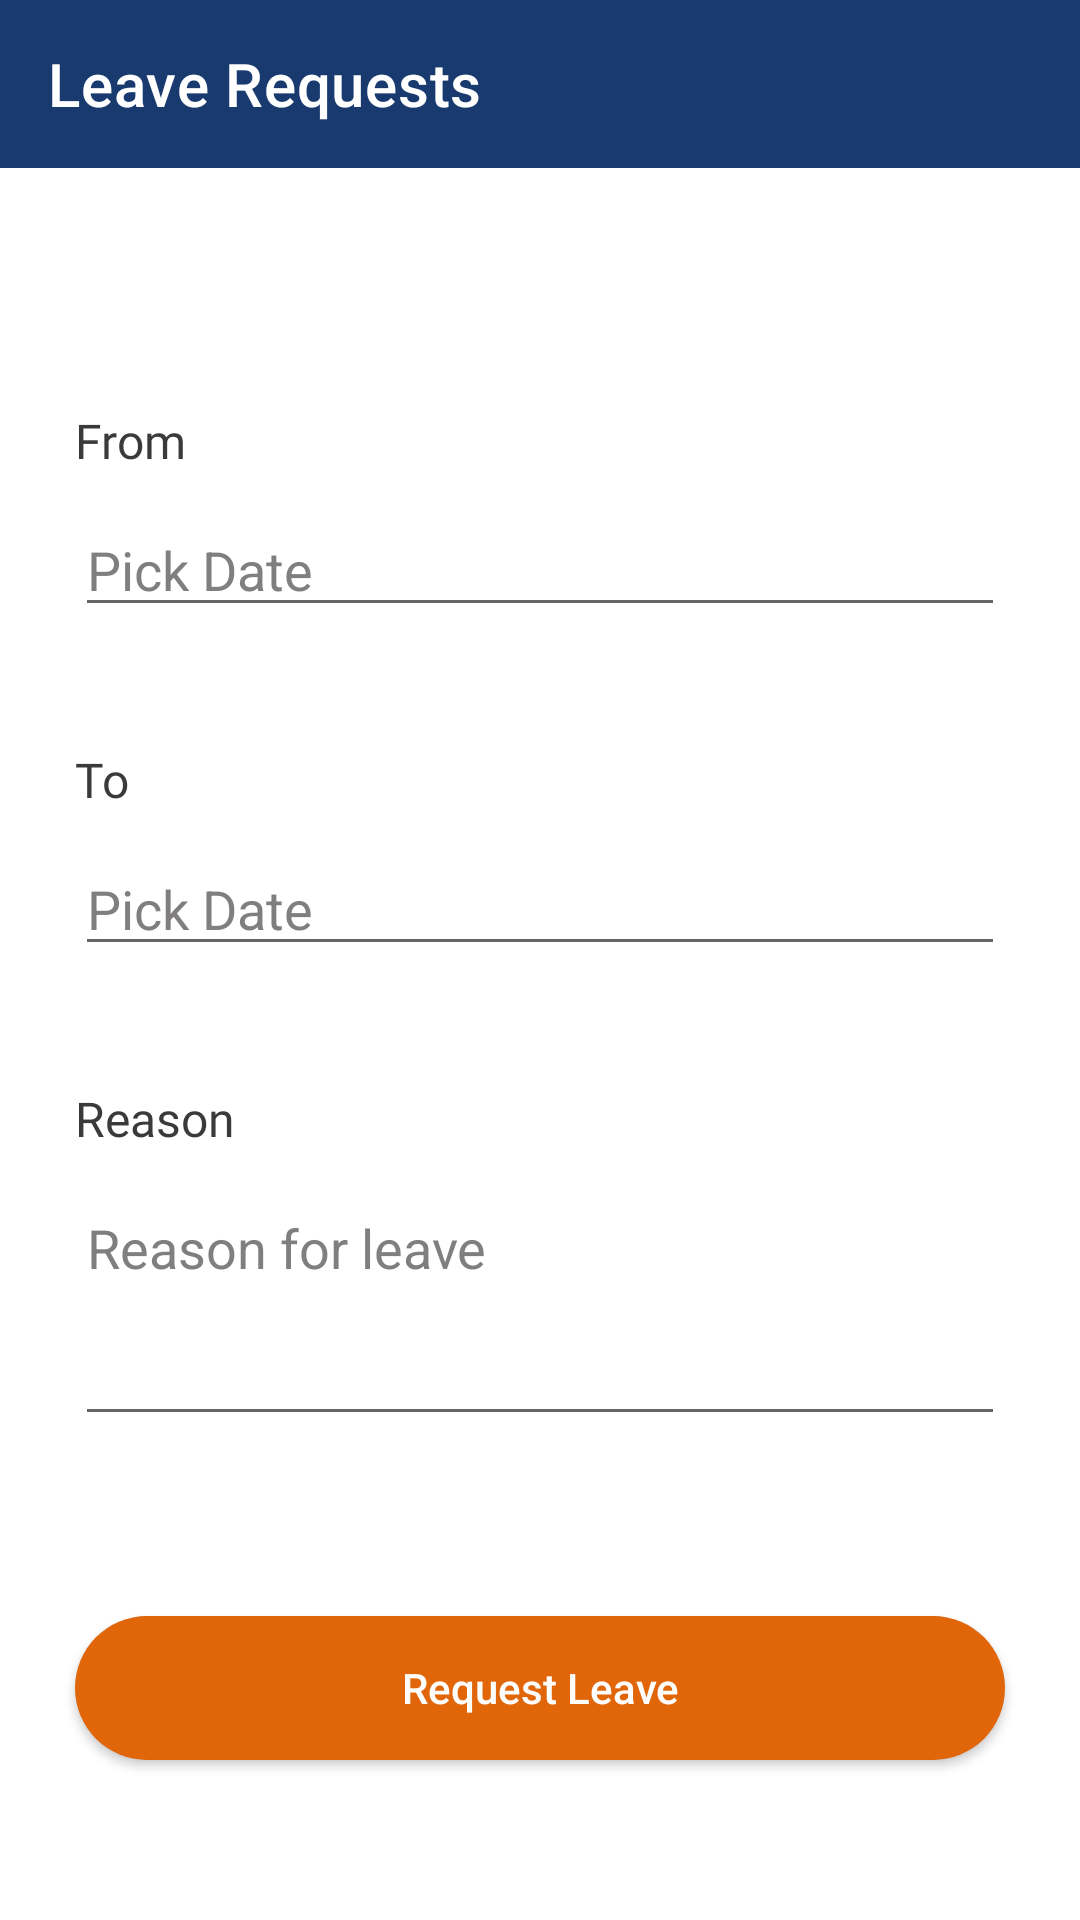

Produce the Android XML layout that renders to this screen, including the resource entries it uses.
<!-- AndroidManifest.xml: application theme Theme.SIH_app -->
<!-- res/layout/activity_request_leave_student.xml -->
<?xml version="1.0" encoding="utf-8"?>
<androidx.constraintlayout.widget.ConstraintLayout xmlns:android="http://schemas.android.com/apk/res/android"
    xmlns:app="http://schemas.android.com/apk/res-auto"
    xmlns:tools="http://schemas.android.com/tools"
    android:layout_width="match_parent"
    android:layout_height="match_parent"
    android:background="@color/white"
    tools:context=".Student.RequestLeaveStudent">

    <androidx.appcompat.widget.Toolbar
        android:id="@+id/toolbar"
        android:layout_width="match_parent"
        android:layout_height="wrap_content"
        android:background="@color/blue"
        app:layout_constraintEnd_toEndOf="parent"
        app:layout_constraintStart_toStartOf="parent"
        app:layout_constraintTop_toTopOf="parent"
        app:title="@string/LeaveRequest"
        app:titleTextColor="#FFFFFF" />

    <TextView
        android:id="@+id/FromDateLbl"
        android:layout_width="wrap_content"
        android:layout_height="wrap_content"
        android:layout_marginStart="25dp"
        android:layout_marginTop="80dp"
        android:fontFamily="@font/roboto_medium"
        android:text="@string/From"
        android:textColor="@color/greyShade"
        android:textSize="16sp"
        app:layout_constraintStart_toStartOf="parent"
        app:layout_constraintTop_toBottomOf="@+id/toolbar" />

    <EditText
        android:id="@+id/editTextFromDate"
        android:layout_width="0dp"
        android:layout_height="wrap_content"
        android:layout_marginStart="25dp"
        android:layout_marginTop="10dp"
        android:layout_marginEnd="25dp"
        android:ems="10"
        android:focusable="false"
        android:focusableInTouchMode="false"
        android:hint="@string/pick_date"
        android:importantForAutofill="no"
        android:inputType="date"
        android:textColorHint="#817E7E"
        app:layout_constraintEnd_toEndOf="parent"
        app:layout_constraintStart_toStartOf="parent"
        app:layout_constraintTop_toBottomOf="@+id/FromDateLbl" />

    <TextView
        android:id="@+id/ToDateLbl"
        android:layout_width="40dp"
        android:layout_height="0dp"
        android:layout_marginStart="25dp"
        android:layout_marginTop="40dp"
        android:fontFamily="@font/roboto_medium"
        android:text="@string/To"
        android:textColor="@color/greyShade"
        android:textSize="16sp"
        app:layout_constraintStart_toStartOf="parent"
        app:layout_constraintTop_toBottomOf="@+id/editTextFromDate" />

    <EditText
        android:id="@+id/editTextToDate"
        android:layout_width="0dp"
        android:layout_height="wrap_content"
        android:layout_marginStart="25dp"
        android:layout_marginTop="10dp"
        android:layout_marginEnd="25dp"
        android:ems="10"
        android:focusable="false"
        android:focusableInTouchMode="false"
        android:hint="@string/pick_date"
        android:importantForAutofill="no"
        android:inputType="date"
        android:textColorHint="#817E7E"
        app:layout_constraintEnd_toEndOf="parent"
        app:layout_constraintStart_toStartOf="parent"
        app:layout_constraintTop_toBottomOf="@+id/ToDateLbl" />

    <TextView
        android:id="@+id/ReasonLbl"
        android:layout_width="wrap_content"
        android:layout_height="0dp"
        android:layout_marginStart="25dp"
        android:layout_marginTop="40dp"
        android:fontFamily="@font/roboto_medium"
        android:text="@string/Reason"
        android:textColor="@color/greyShade"
        android:textSize="16sp"
        app:layout_constraintStart_toStartOf="parent"
        app:layout_constraintTop_toBottomOf="@+id/editTextToDate" />

    <EditText
        android:id="@+id/editTextTextMultiLine"
        android:layout_width="match_parent"
        android:layout_height="85dp"
        android:layout_marginStart="25dp"
        android:layout_marginTop="10dp"
        android:layout_marginEnd="25dp"
        android:ems="10"
        android:gravity="start|top"
        android:hint="@string/ReasonForLeave"
        android:importantForAutofill="no"
        android:inputType="textMultiLine"
        android:maxLength="50"
        android:textColorHint="#817E7E"
        app:layout_constraintEnd_toEndOf="parent"
        app:layout_constraintStart_toStartOf="parent"
        app:layout_constraintTop_toBottomOf="@+id/ReasonLbl" />

    <Button
        android:id="@+id/LeaveRequest"
        android:layout_width="match_parent"
        android:layout_height="wrap_content"
        android:layout_marginStart="25dp"
        android:layout_marginTop="60dp"
        android:layout_marginEnd="25dp"
        android:background="@drawable/rounded_button"
        android:text="@string/RequestLeaveLbl"
        android:textAllCaps="false"
        android:textColor="#FDFDFD"
        app:backgroundTint="@color/orange"
        app:layout_constraintEnd_toEndOf="parent"
        app:layout_constraintStart_toStartOf="parent"
        app:layout_constraintTop_toBottomOf="@+id/editTextTextMultiLine" />

    <com.airbnb.lottie.LottieAnimationView
        android:id="@+id/leaveRequestStudentAnimation"
        android:layout_width="60dp"
        android:layout_height="60dp"
        android:layout_marginTop="10dp"
        android:layout_weight="1"
        android:visibility="gone"
        app:layout_constraintEnd_toEndOf="parent"
        app:layout_constraintStart_toStartOf="parent"
        app:layout_constraintTop_toBottomOf="@+id/LeaveRequest"
        app:lottie_autoPlay="true"
        app:lottie_loop="true"
        app:lottie_rawRes="@raw/loading2" />


</androidx.constraintlayout.widget.ConstraintLayout>
<!-- resources referenced by this layout -->
<resources>
  <color name="blue">#193a6f</color>
  <color name="greyShade">#3C3939</color>
  <color name="orange">#E1660A</color>
  <color name="white">#FFFFFFFF</color>
  <!-- drawable rounded_button (drawable) -->
  <?xml version="1.0" encoding="utf-8"?>
  <shape xmlns:android="http://schemas.android.com/apk/res/android">
          <corners android:radius="35dp"/>
          <solid android:color="@color/blue" />
  </shape>
  <string name="From">From</string>
  <string name="LeaveRequest">Leave Requests</string>
  <string name="Reason">Reason</string>
  <string name="ReasonForLeave">Reason for leave</string>
  <string name="RequestLeaveLbl">Request Leave</string>
  <string name="To">To</string>
  <string name="pick_date">Pick Date</string>
  <style name="Theme.SIH_app" parent="Theme.MaterialComponents.Light.NoActionBar">
          
          <item name="colorPrimary">#000099</item>
          <item name="colorPrimaryVariant">#E1660A</item>
          <item name="colorOnPrimary">@color/white</item>
          
          <item name="colorSecondary">@color/orange</item>
          <item name="colorSecondaryVariant">@color/orange</item>
          <item name="colorOnSecondary">@color/white</item>
          
          <item name="android:statusBarColor" tools:targetApi="l">?attr/colorPrimaryVariant</item>
          
          <item name="drawerArrowStyle">@style/DrawerArrowStyle</item>
      </style>
  <style name="DrawerArrowStyle" parent="Widget.AppCompat.DrawerArrowToggle">
          <item name="spinBars">true</item>
          <item name="color">@android:color/white</item>
      </style>
</resources>
